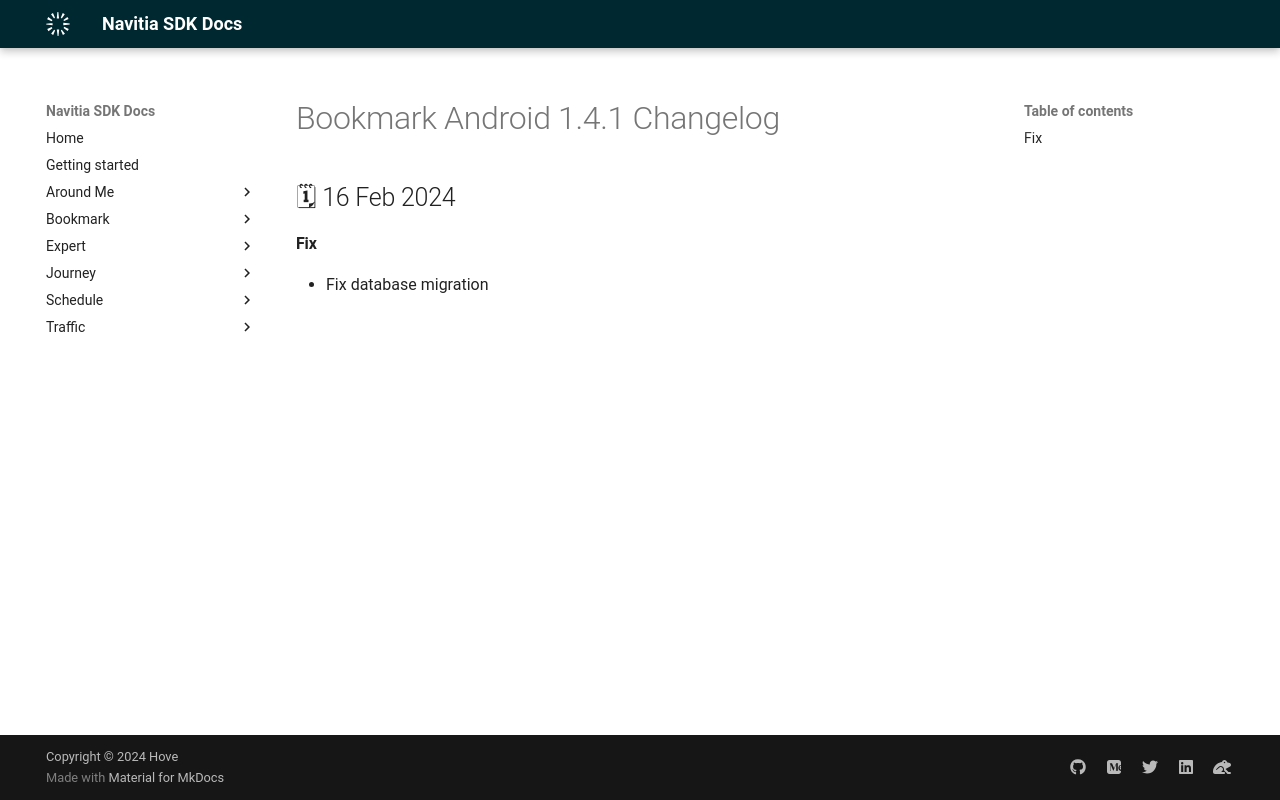

repository: hove-io/navitia_sdk_docs · page: bookmark/android/releases/1.4.1/index.html · generator: mkdocs

---
title: Bookmark Android 1.4.1 - Changelog - Navitia SDK Docs
---

# Bookmark Android 1.4.1 Changelog

<h2>🗓 16 Feb 2024</h2>

#### Fix
- Fix database migration
